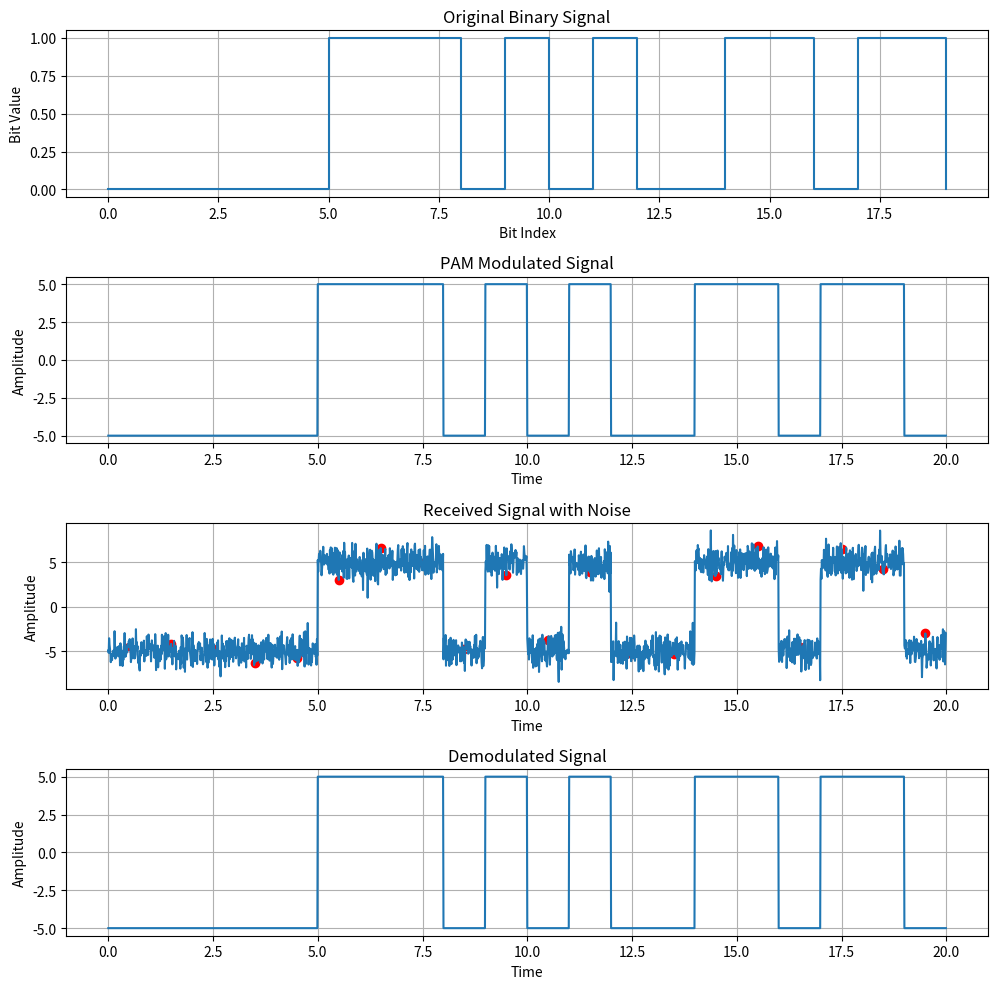

The matplotlib source for this figure:
import numpy as np
import matplotlib.pyplot as plt

# Parameters
n, spb, A = 20, 100, 5

# Generate bits and PAM signal
bits = np.random.randint(0, 2, n)
pam = np.repeat(np.where(bits, A, -A), spb)

t = np.arange(len(pam)) / spb

# Add noise
received = pam + np.random.normal(0, 1, len(pam))

# Demodulation
points = np.arange(spb//2, len(received), spb)
samples = received[points]
recovered = (samples > 0).astype(int)

demod = np.repeat(np.where(recovered, A, -A), spb)

# Plot
plt.figure(figsize=(10,10))

plt.subplot(4,1,1)
plt.step(range(n), bits, where='post')
plt.title("Original Binary Signal")
plt.xlabel("Bit Index")
plt.ylabel("Bit Value")
plt.grid()

plt.subplot(4,1,2)
plt.plot(t, pam)
plt.title("PAM Modulated Signal")
plt.xlabel("Time")
plt.ylabel("Amplitude")
plt.grid()

plt.subplot(4,1,3)
plt.plot(t, received)
plt.scatter(points/spb, samples, color='red')
plt.title("Received Signal with Noise")
plt.xlabel("Time")
plt.ylabel("Amplitude")
plt.grid()

plt.subplot(4,1,4)
plt.plot(t, demod)
plt.title("Demodulated Signal")
plt.xlabel("Time")
plt.ylabel("Amplitude")
plt.grid()

plt.tight_layout()
plt.show()
